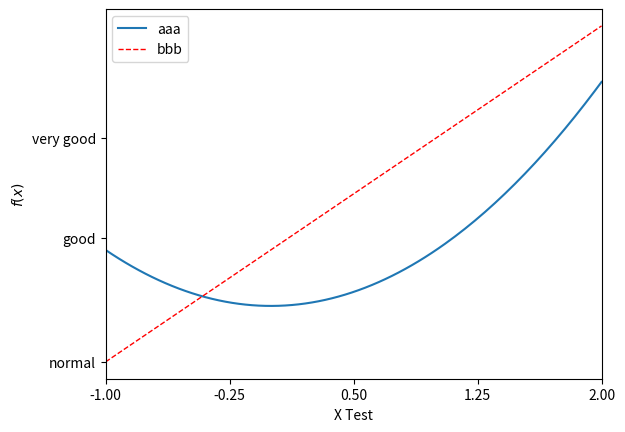

Source code (Python):
import matplotlib.pyplot as plt
import numpy as np

x = np.linspace(-1, 2, 150)
y1 = 2 * x + 1
y2 = x ** 2	

plt.figure()	# when making multiple figures, use this command before very `plt.plot()`
	# (if not spec., number will show in order)
# plt.plot(x, y1)  # plot the first figure

plt.xlim((-1,2))
plt.xlabel('X Test')
plt.ylabel('$f(x)$')
new_ticks = np.linspace(-1, 2, 5)
print(new_ticks)
plt.xticks(new_ticks)
plt.yticks([-2,-1.8, -1, 1.22, 3],
          [r'$really\ bad$', '$bad$', r'normal', 'good', 'very good'])

l1, = plt.plot(x, y2, label = 'up')	
l2, = plt.plot(x, y1, color = 'red', linewidth = 1.0, linestyle = '--')   
plt.legend(handles=[l1, l2,], labels=['aaa', 'bbb'], loc='best')	

plt.show() 
